Photos from the image-classification dataset "old-data" in the GitHub repository lliangthomas/pcad. Its 5 classes are: defect bottom left, defect bottom right, defect top left, defect top right, good.

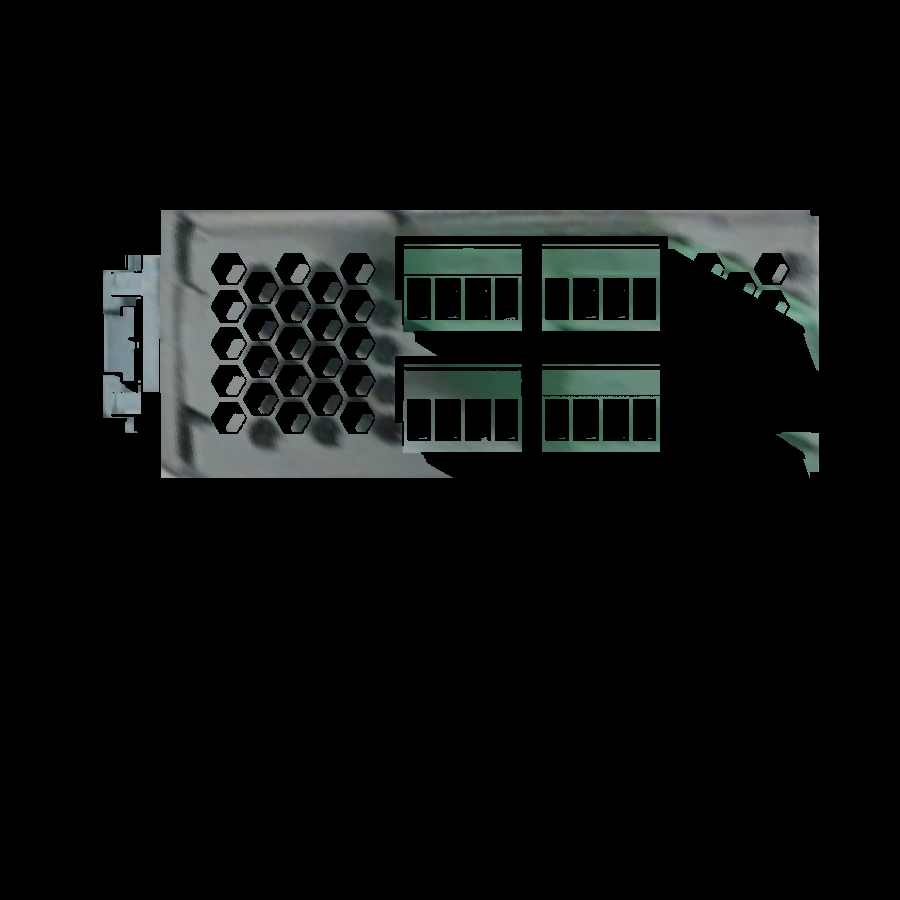
Label: defect bottom left

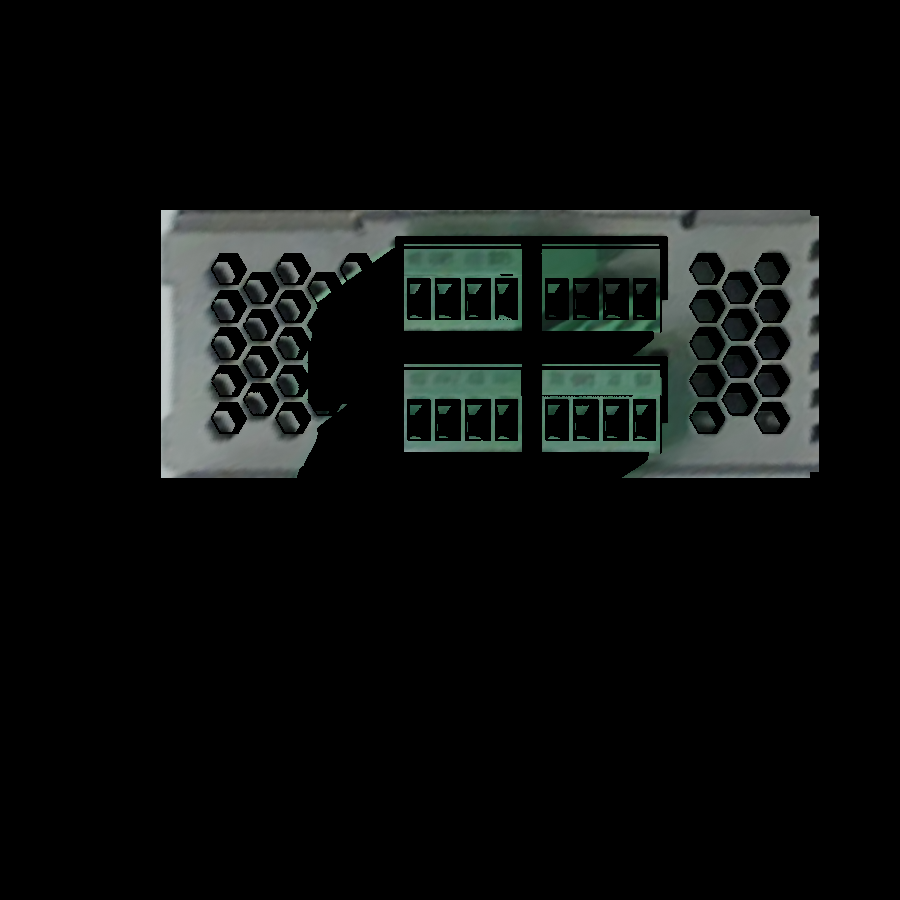
Label: defect top right

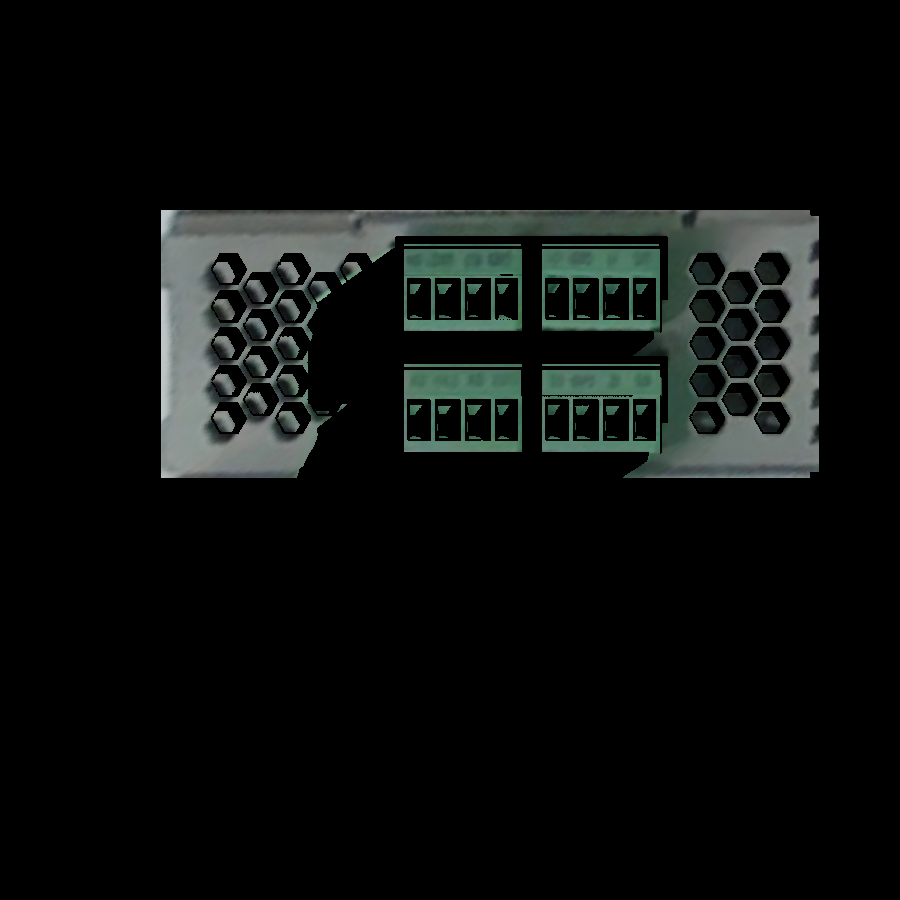
Label: good

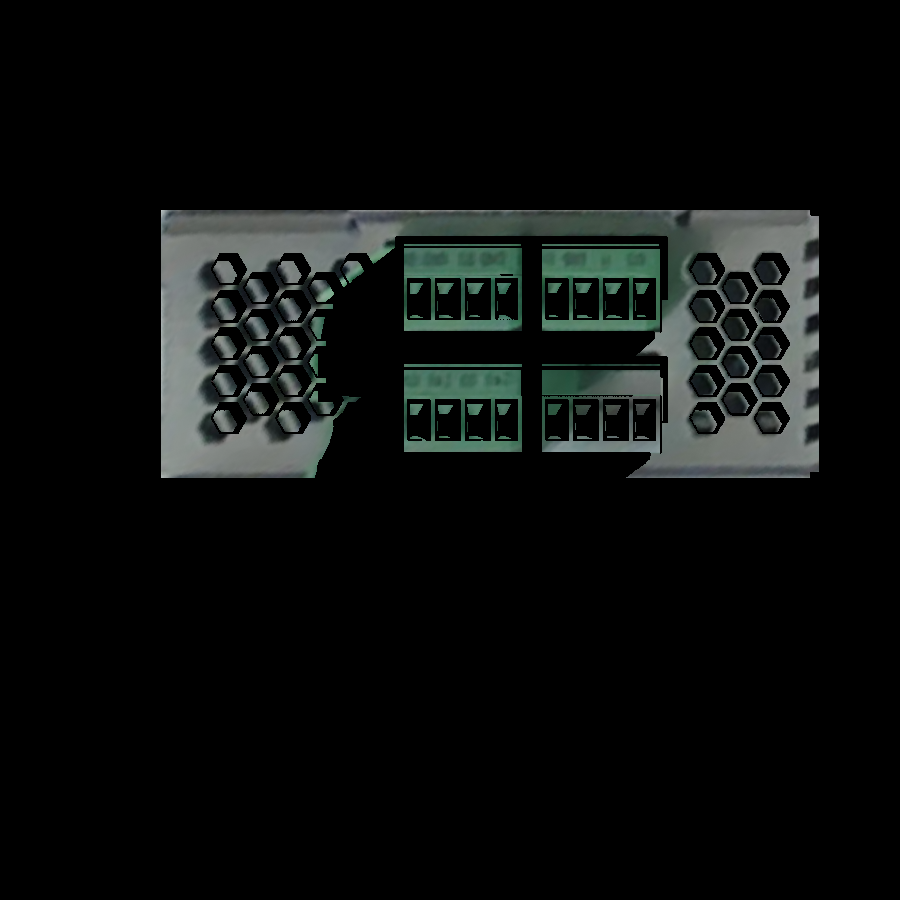
Label: defect bottom right

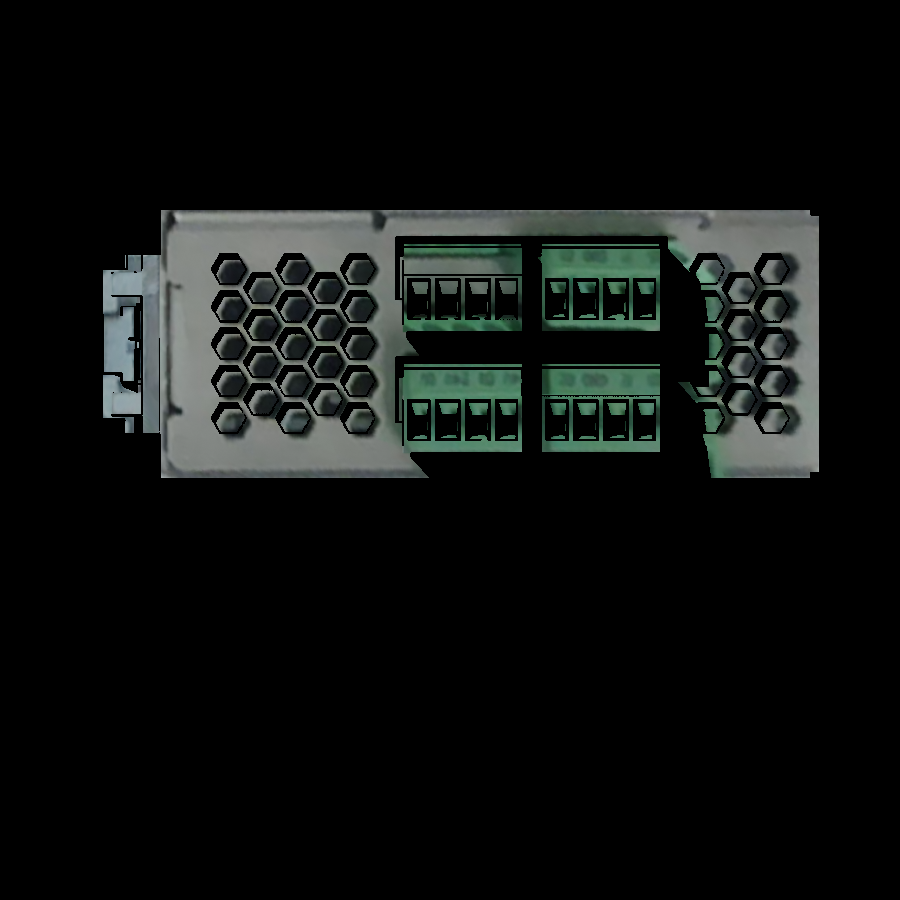
Label: defect top left

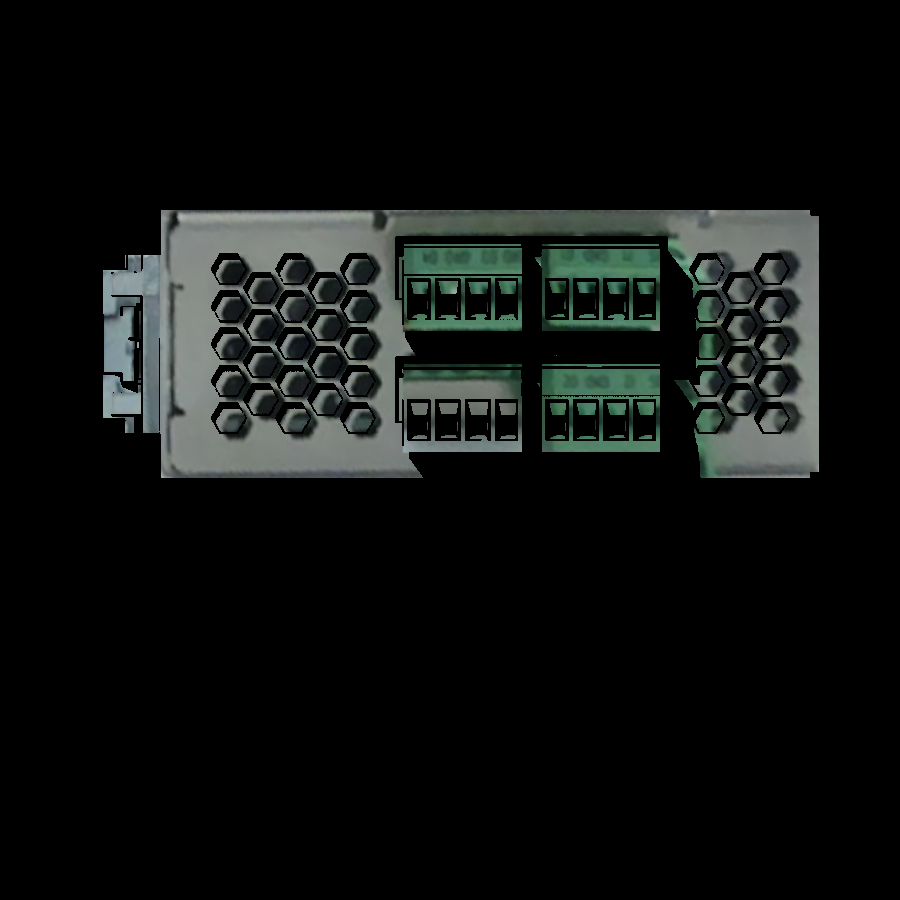
Label: defect bottom left
